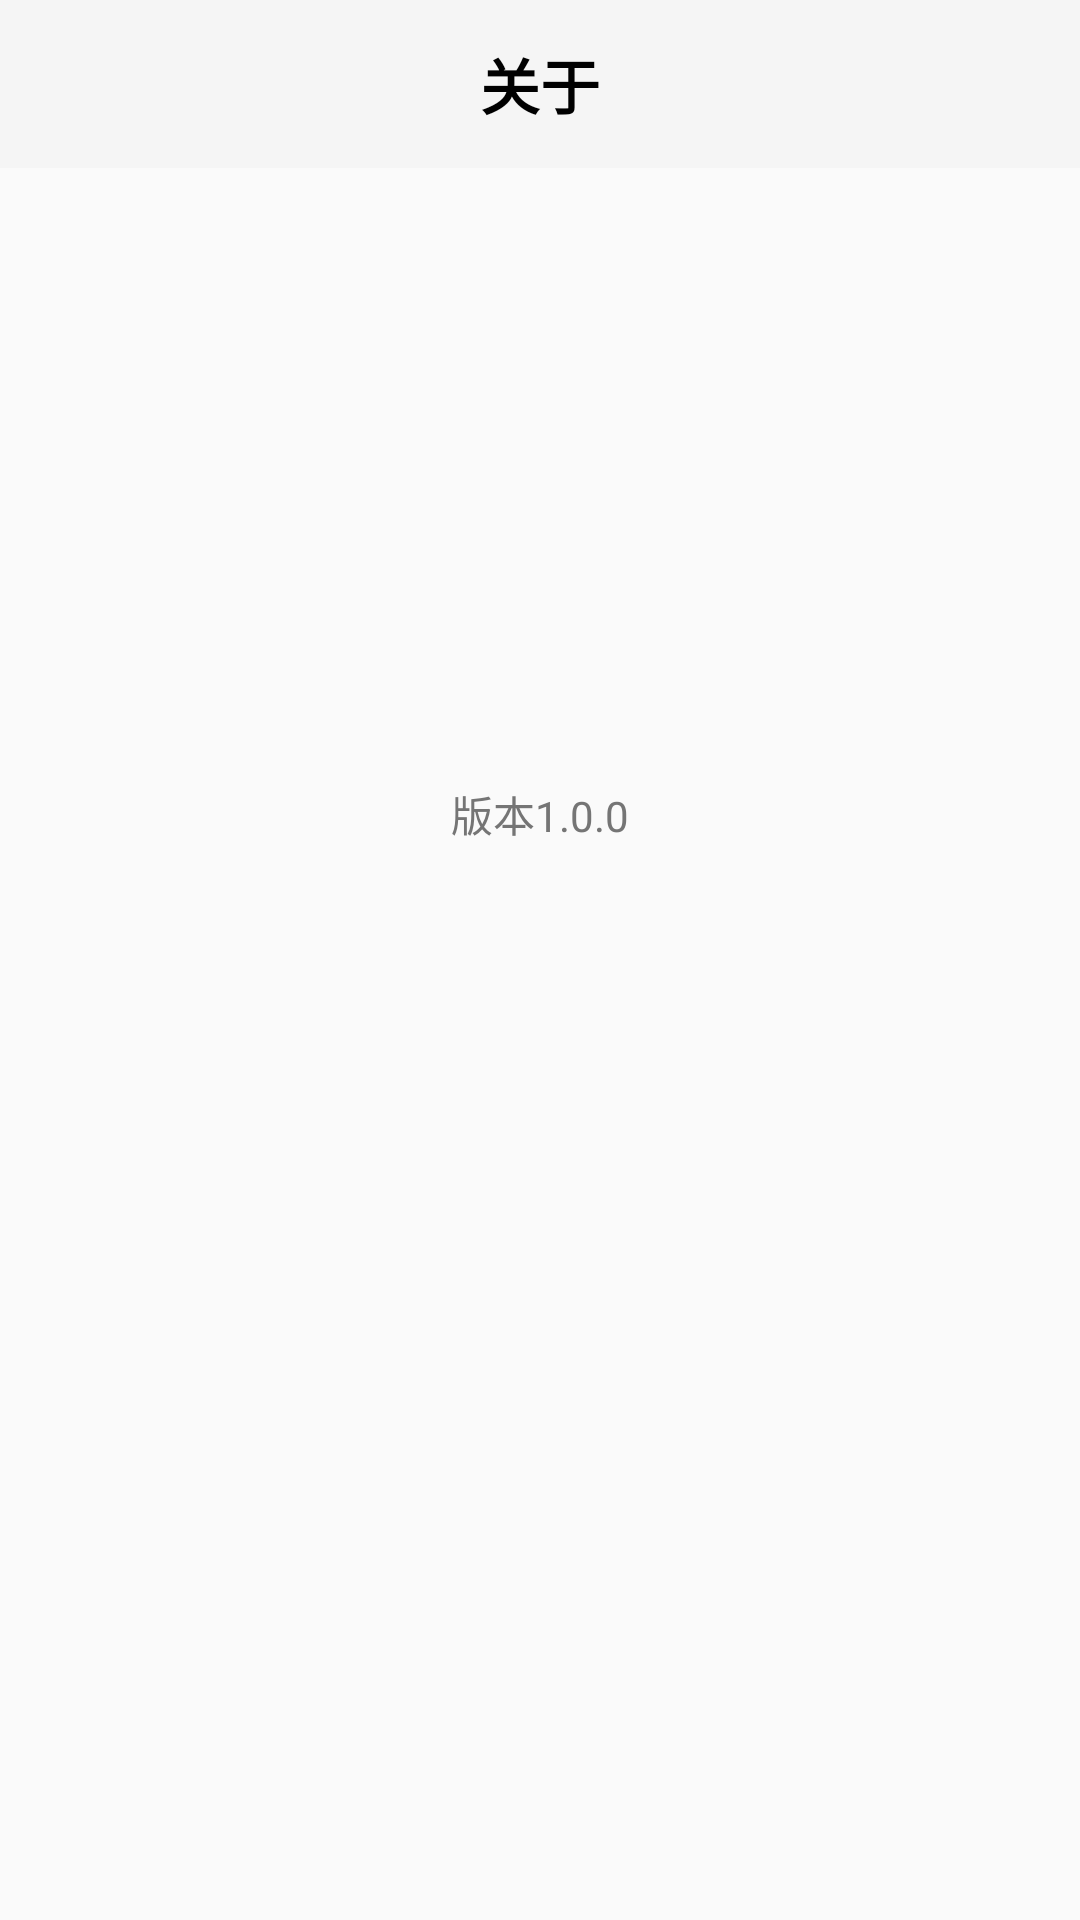

This screen was rendered from an Android layout file. Write that file and the resources it references.
<!-- AndroidManifest.xml: application theme Theme.BookManager20 -->
<!-- res/layout/activity_about.xml -->
<?xml version="1.0" encoding="utf-8"?>
<layout xmlns:android="http://schemas.android.com/apk/res/android"
        xmlns:tools="http://schemas.android.com/tools"
        xmlns:app="http://schemas.android.com/apk/res-auto">

    <data>

    </data>

    <LinearLayout
            android:layout_width="match_parent"
            android:layout_height="match_parent"
            android:orientation="vertical"
            android:fitsSystemWindows="true">

        <androidx.appcompat.widget.Toolbar
                android:layout_width="match_parent"
                android:layout_height="?actionBarSize"
                android:id="@+id/tool_bar"
                android:background="@color/bar_color"
                android:theme="@style/ThemeOverlay.AppCompat.Light"
                app:popupTheme="@style/ThemeOverlay.AppCompat.Light">

            <TextView
                    android:layout_width="wrap_content"
                    android:layout_height="wrap_content"
                    android:text="@string/nav_about"
                    android:layout_gravity="center"
                    android:textSize="20sp"
                    android:textStyle="bold"
                    android:textColor="@color/black" />
        </androidx.appcompat.widget.Toolbar>

        <LinearLayout
                android:layout_width="match_parent"
                android:layout_height="match_parent"
                android:orientation="vertical">

            <ImageView
                    android:layout_width="100dp"
                    android:layout_height="100dp"
                    android:layout_gravity="center_horizontal"
                    android:layout_marginTop="100dp"
                    android:id="@+id/about_logo" />

            <TextView
                    android:layout_width="wrap_content"
                    android:layout_height="wrap_content"
                    android:text="@string/version"
                    android:layout_gravity="center_horizontal"
                    android:textColor="@color/gray"
                    android:layout_marginTop="5dp" />
        </LinearLayout>

    </LinearLayout>
</layout>
<!-- resources referenced by this layout -->
<resources>
  <color name="bar_color">#f5f5f5</color>
  <color name="black">#FF000000</color>
  <color name="gray">#757575</color>
  <string name="nav_about">关于</string>
  <string name="version">版本1.0.0</string>
  <style name="Theme.BookManager20" parent="Theme.MaterialComponents.Light.NoActionBar.Bridge">
          
          <item name="colorPrimary">@color/main_color</item>
          <item name="colorPrimaryVariant">@color/main_color</item>
          <item name="colorOnPrimary">@color/white</item>
          
          <item name="colorSecondary">@color/main_color_variant</item>
          <item name="colorSecondaryVariant">@color/main_color_variant</item>
          <item name="colorOnSecondary">@color/white</item>
          
          <item name="android:statusBarColor">@color/bar_color</item>
          
          <item name="colorAccent">@color/main_color</item>
          <item name="colorControlHighlight">@color/main_color</item>
      </style>
  <color name="main_color">#1e90ff</color>
  <color name="white">#FFFFFFFF</color>
  <color name="main_color_variant">#166bbd</color>
</resources>
